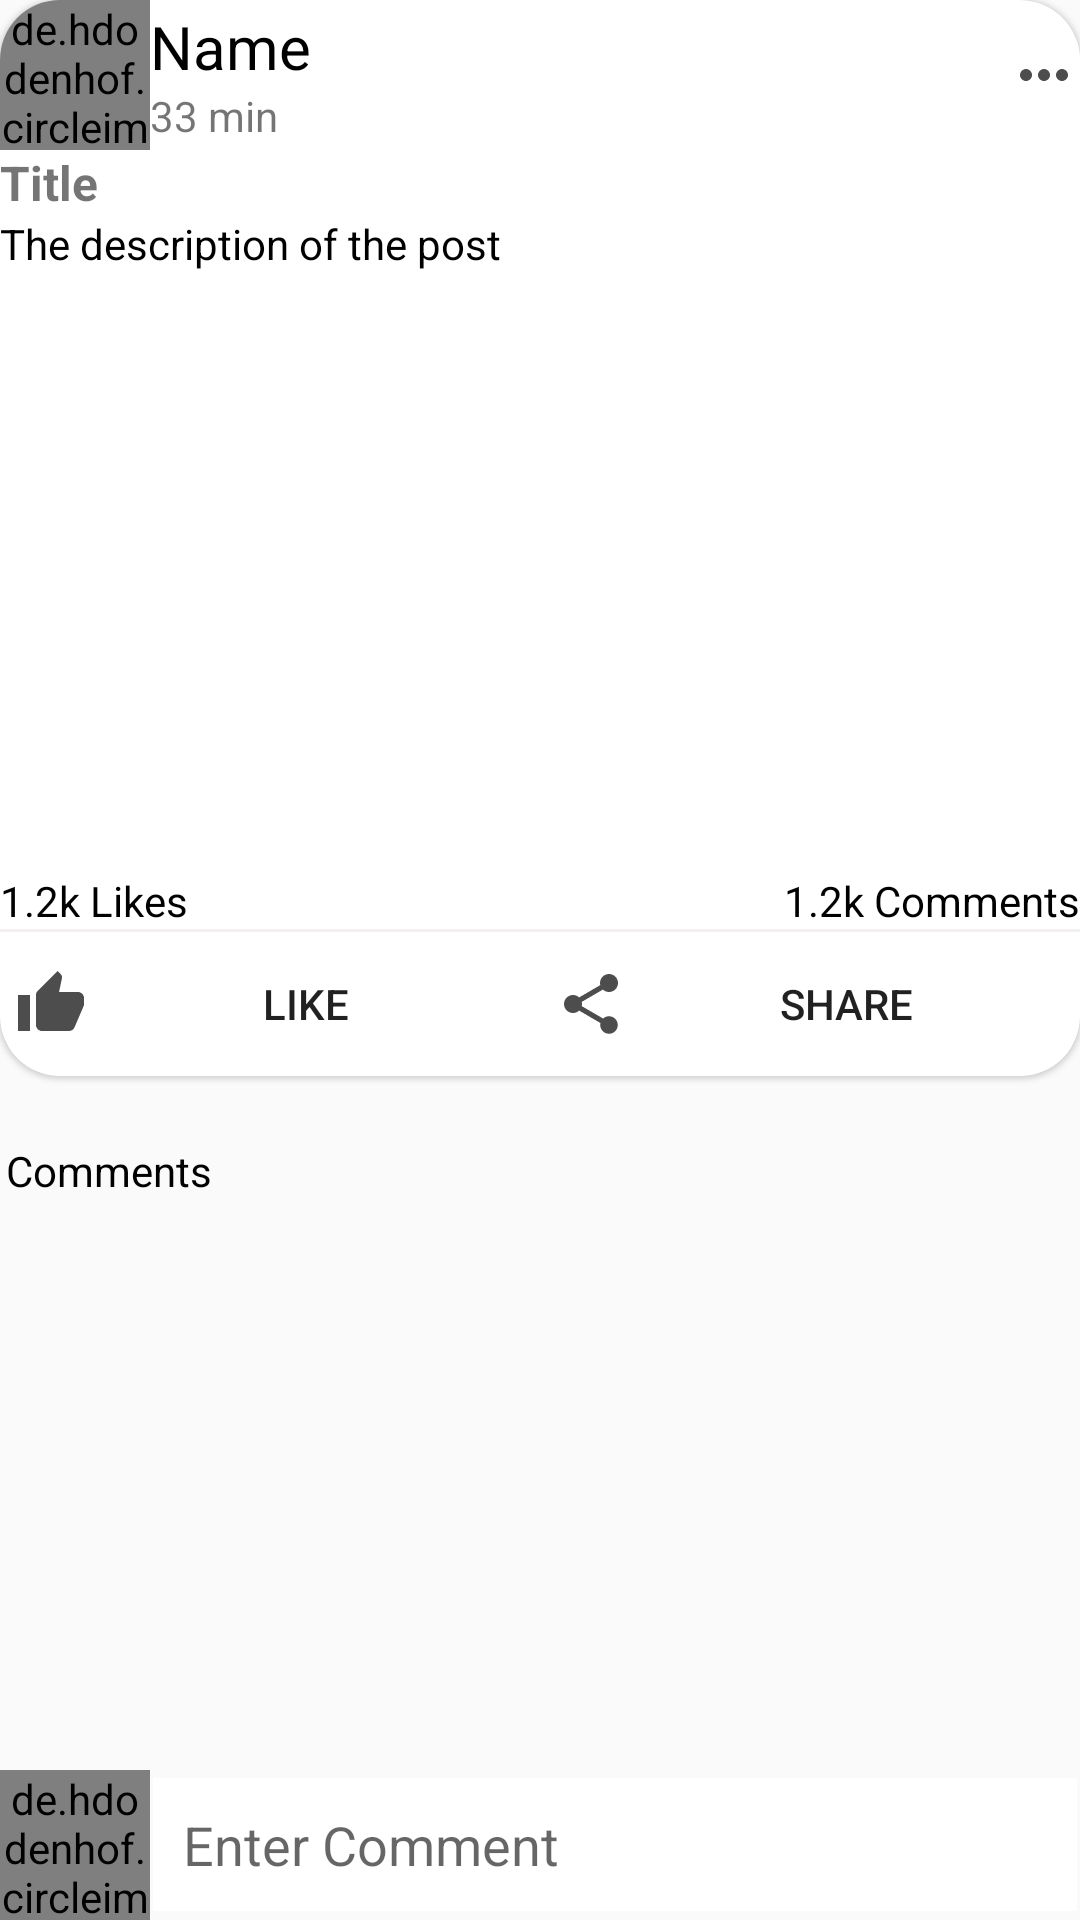

Write the Android layout XML for this screen, with the resource values it uses.
<!-- AndroidManifest.xml: application theme AppTheme -->
<!-- res/layout/activity_post_detail.xml -->
<?xml version="1.0" encoding="utf-8"?>
<RelativeLayout xmlns:android="http://schemas.android.com/apk/res/android"
    xmlns:app="http://schemas.android.com/apk/res-auto"
    xmlns:tools="http://schemas.android.com/tools"
    android:layout_width="match_parent"
    android:layout_height="match_parent"
    tools:context=".PostDetailActivity">

    <androidx.core.widget.NestedScrollView
        android:layout_above="@+id/commentsLayout"
        android:layout_width="match_parent"
        android:layout_height="match_parent">

        <LinearLayout
            android:layout_width="wrap_content"
            android:layout_height="wrap_content"
            android:orientation="vertical">

            
            <androidx.cardview.widget.CardView
                android:orientation="vertical"
                app:cardBackgroundColor="#fff"
                app:cardCornerRadius="20dp"
                app:cardMaxElevation="20dp"
                app:cardElevation="1dp"
                android:layout_marginBottom="20dp"
                app:cardPreventCornerOverlap="true"
                android:layout_width="match_parent"
                android:layout_height="wrap_content">

                <LinearLayout
                    android:layout_width="match_parent"
                    android:layout_height="wrap_content"
                    android:orientation="vertical">

                    <LinearLayout
                        android:id="@+id/profileLayout"
                        android:layout_width="match_parent"
                        android:layout_height="wrap_content"
                        android:orientation="horizontal"
                        android:gravity="center_vertical">

                        <de.hdodenhof.circleimageview.CircleImageView
                            android:id="@+id/uPictureIv"
                            android:scaleType="centerCrop"
                            android:src="@drawable/ic_default_img"
                            android:layout_width="50dp"
                            android:layout_height="50dp"/>
                        <LinearLayout
                            android:layout_width="0dp"
                            android:layout_height="wrap_content"
                            android:orientation="vertical"
                            android:layout_weight="1">
                            <TextView
                                android:id="@+id/uNameTv"
                                android:text="Name"
                                android:textColor="@color/black"
                                android:textSize="20sp"
                                android:layout_width="wrap_content"
                                android:layout_height="wrap_content"/>
                            <TextView
                                android:id="@+id/pTimeTv"
                                android:text="33 min"
                                android:layout_width="wrap_content"
                                android:layout_height="wrap_content"/>
                        </LinearLayout>
                        <ImageButton
                            android:id="@+id/moreBtn"
                            android:layout_width="wrap_content"
                            android:layout_height="wrap_content"
                            android:background="#fff"
                            android:src="@drawable/ic_more_black"/>

                    </LinearLayout>

                    <TextView
                        android:id="@+id/pTitleTv"
                        android:layout_width="match_parent"
                        android:layout_height="wrap_content"
                        android:textSize="16sp"
                        android:textStyle="bold"
                        android:text="Title"
                        android:autoLink="all"/>

                    <TextView
                        android:id="@+id/pDescriptionTv"
                        android:layout_width="match_parent"
                        android:layout_height="wrap_content"
                        android:text="The description of the post"
                        android:textColor="@color/black"
                        android:autoLink="all"/>
                    <ImageView
                        android:id="@+id/pImageIv"
                        android:layout_width="match_parent"
                        android:layout_height="200dp"
                        android:background="@color/white"/>

                    <LinearLayout
                        android:layout_width="match_parent"
                        android:layout_height="wrap_content"
                        android:orientation="horizontal">

                        <TextView
                            android:id="@+id/pLikesTv"
                            android:text="1.2k Likes"
                            android:layout_weight="1"
                            android:textColor="@color/colorPrimary"
                            android:layout_width="wrap_content"
                            android:layout_height="wrap_content"/>

                        <TextView
                            android:id="@+id/pCommentsTv"
                            android:text="1.2k Comments"
                            android:layout_weight="1"
                            android:textAlignment="textEnd"
                            android:textColor="@color/colorPrimary"
                            android:layout_width="wrap_content"
                            android:layout_height="wrap_content"
                            android:gravity="end" />

                    </LinearLayout>

                    <View
                        android:layout_width="match_parent"
                        android:layout_height="1dp"
                        android:background="#F5F0F0"/>

                    <LinearLayout
                        android:layout_width="match_parent"
                        android:layout_height="wrap_content"
                        android:orientation="horizontal"
                        android:gravity="center">

                        <Button
                            android:id="@+id/likeBtn"
                            android:layout_width="wrap_content"
                            android:layout_height="wrap_content"
                            android:layout_weight="1"
                            android:text="LIKE"
                            android:drawableLeft="@drawable/ic_like_black"
                            android:background="@color/white"
                            android:padding="5dp"
                            android:drawableStart="@drawable/ic_like_black"/>


                        <Button
                            android:id="@+id/shareBtn"
                            android:layout_width="wrap_content"
                            android:layout_height="wrap_content"
                            android:layout_weight="1"
                            android:text="SHARE"
                            android:drawableLeft="@drawable/ic_share_black"
                            android:background="@color/white"
                            android:padding="5dp"
                            android:drawableStart="@drawable/ic_share_black"/>

                    </LinearLayout>

                </LinearLayout>

            </androidx.cardview.widget.CardView>
            
            <TextView
                android:text="Comments"
                android:textColor="@color/black"
                android:drawablePadding="5dp"
                android:padding="2dp"
                android:drawableStart="@drawable/ic_comment_black"
                android:drawableLeft="@drawable/ic_comment_black"
                android:layout_width="match_parent"
                android:layout_height="wrap_content"/>
            <androidx.recyclerview.widget.RecyclerView
                android:id="@+id/recyclerView"
                android:layout_width="match_parent"
                android:layout_height="wrap_content"/>

        </LinearLayout>

    </androidx.core.widget.NestedScrollView>

    <RelativeLayout
        android:id="@+id/commentsLayout"
        android:layout_width="match_parent"
        android:layout_height="wrap_content"
        android:layout_alignParentBottom="true">

         <de.hdodenhof.circleimageview.CircleImageView
             android:layout_width="50dp"
             android:layout_height="50dp"
             android:id="@+id/cAvatarIv"
             android:src="@drawable/ic_default_img"/>

        <EditText
            android:id="@+id/commentEt"
            android:layout_width="match_parent"
            android:layout_height="wrap_content"
            android:layout_margin="1dp"
            android:layout_toEndOf="@+id/cAvatarIv"
            android:layout_toStartOf="@+id/sendBtn"
            android:background="@color/white"
            android:padding="10dp"
            android:hint="Enter Comment"
            android:inputType="textCapSentences|textMultiLine"
            android:layout_centerVertical="true"
            android:layout_toLeftOf="@+id/sendBtn"
            android:layout_toRightOf="@+id/cAvatarIv" />

        <ImageButton
            android:id="@+id/sendBtn"
            android:layout_alignParentEnd="true"
            android:src="@drawable/ic_send"
            android:layout_centerVertical="true"
            android:background="@color/white"
            android:layout_width="wrap_content"
            android:layout_height="wrap_content"
            android:layout_alignParentRight="true" />

    </RelativeLayout>

</RelativeLayout>
<!-- resources referenced by this layout -->
<resources>
  <color name="black">#000000</color>
  <color name="colorPrimary">#000000</color>
  <color name="white">#FFFFFF</color>
  <!-- drawable ic_default_img (drawable-anydpi) -->
  <vector xmlns:android="http://schemas.android.com/apk/res/android"
      android:width="24dp"
      android:height="24dp"
      android:viewportWidth="24"
      android:viewportHeight="24"
      android:tint="#271224"
      android:alpha="0.8">
      <path
          android:fillColor="#FF000000"
          android:pathData="M9,11.75c-0.69,0 -1.25,0.56 -1.25,1.25s0.56,1.25 1.25,1.25 1.25,-0.56 1.25,-1.25 -0.56,-1.25 -1.25,-1.25zM15,11.75c-0.69,0 -1.25,0.56 -1.25,1.25s0.56,1.25 1.25,1.25 1.25,-0.56 1.25,-1.25 -0.56,-1.25 -1.25,-1.25zM12,2C6.48,2 2,6.48 2,12s4.48,10 10,10 10,-4.48 10,-10S17.52,2 12,2zM12,20c-4.41,0 -8,-3.59 -8,-8 0,-0.29 0.02,-0.58 0.05,-0.86 2.36,-1.05 4.23,-2.98 5.21,-5.37C11.07,8.33 14.05,10 17.42,10c0.78,0 1.53,-0.09 2.25,-0.26 0.21,0.71 0.33,1.47 0.33,2.26 0,4.41 -3.59,8 -8,8z"/>
  </vector>
  <!-- drawable ic_like_black (drawable-anydpi) -->
  <vector xmlns:android="http://schemas.android.com/apk/res/android"
      android:width="24dp"
      android:height="24dp"
      android:viewportWidth="24"
      android:viewportHeight="24"
      android:tint="#202020"
      android:alpha="0.8">
      <path
          android:fillColor="#FF000000"
          android:pathData="M1,21h4L5,9L1,9v12zM23,10c0,-1.1 -0.9,-2 -2,-2h-6.31l0.95,-4.57 0.03,-0.32c0,-0.41 -0.17,-0.79 -0.44,-1.06L14.17,1 7.59,7.59C7.22,7.95 7,8.45 7,9v10c0,1.1 0.9,2 2,2h9c0.83,0 1.54,-0.5 1.84,-1.22l3.02,-7.05c0.09,-0.23 0.14,-0.47 0.14,-0.73v-1.91l-0.01,-0.01L23,10z"/>
  </vector>
  <!-- drawable ic_more_black (drawable-anydpi) -->
  <vector xmlns:android="http://schemas.android.com/apk/res/android"
      android:width="24dp"
      android:height="24dp"
      android:viewportWidth="24"
      android:viewportHeight="24"
      android:tint="#202020"
      android:alpha="0.8">
      <path
          android:fillColor="#FF000000"
          android:pathData="M6,10c-1.1,0 -2,0.9 -2,2s0.9,2 2,2 2,-0.9 2,-2 -0.9,-2 -2,-2zM18,10c-1.1,0 -2,0.9 -2,2s0.9,2 2,2 2,-0.9 2,-2 -0.9,-2 -2,-2zM12,10c-1.1,0 -2,0.9 -2,2s0.9,2 2,2 2,-0.9 2,-2 -0.9,-2 -2,-2z"/>
  </vector>
  <!-- drawable ic_share_black (drawable-anydpi) -->
  <vector xmlns:android="http://schemas.android.com/apk/res/android"
      android:width="24dp"
      android:height="24dp"
      android:viewportWidth="24"
      android:viewportHeight="24"
      android:tint="#202020"
      android:alpha="0.8">
      <path
          android:fillColor="#FF000000"
          android:pathData="M18,16.08c-0.76,0 -1.44,0.3 -1.96,0.77L8.91,12.7c0.05,-0.23 0.09,-0.46 0.09,-0.7s-0.04,-0.47 -0.09,-0.7l7.05,-4.11c0.54,0.5 1.25,0.81 2.04,0.81 1.66,0 3,-1.34 3,-3s-1.34,-3 -3,-3 -3,1.34 -3,3c0,0.24 0.04,0.47 0.09,0.7L8.04,9.81C7.5,9.31 6.79,9 6,9c-1.66,0 -3,1.34 -3,3s1.34,3 3,3c0.79,0 1.5,-0.31 2.04,-0.81l7.12,4.16c-0.05,0.21 -0.08,0.43 -0.08,0.65 0,1.61 1.31,2.92 2.92,2.92 1.61,0 2.92,-1.31 2.92,-2.92s-1.31,-2.92 -2.92,-2.92z"/>
  </vector>
  <style name="AppTheme" parent="Theme.AppCompat.Light.DarkActionBar">
          
          <item name="colorPrimary">@color/colorPrimary</item>
          <item name="colorPrimaryDark">@color/colorPrimaryDark</item>
          <item name="colorAccent">@color/colorAccent</item>
      </style>
  <color name="colorPrimaryDark">#FFFFFF</color>
  <color name="colorAccent">#000000</color>
</resources>
